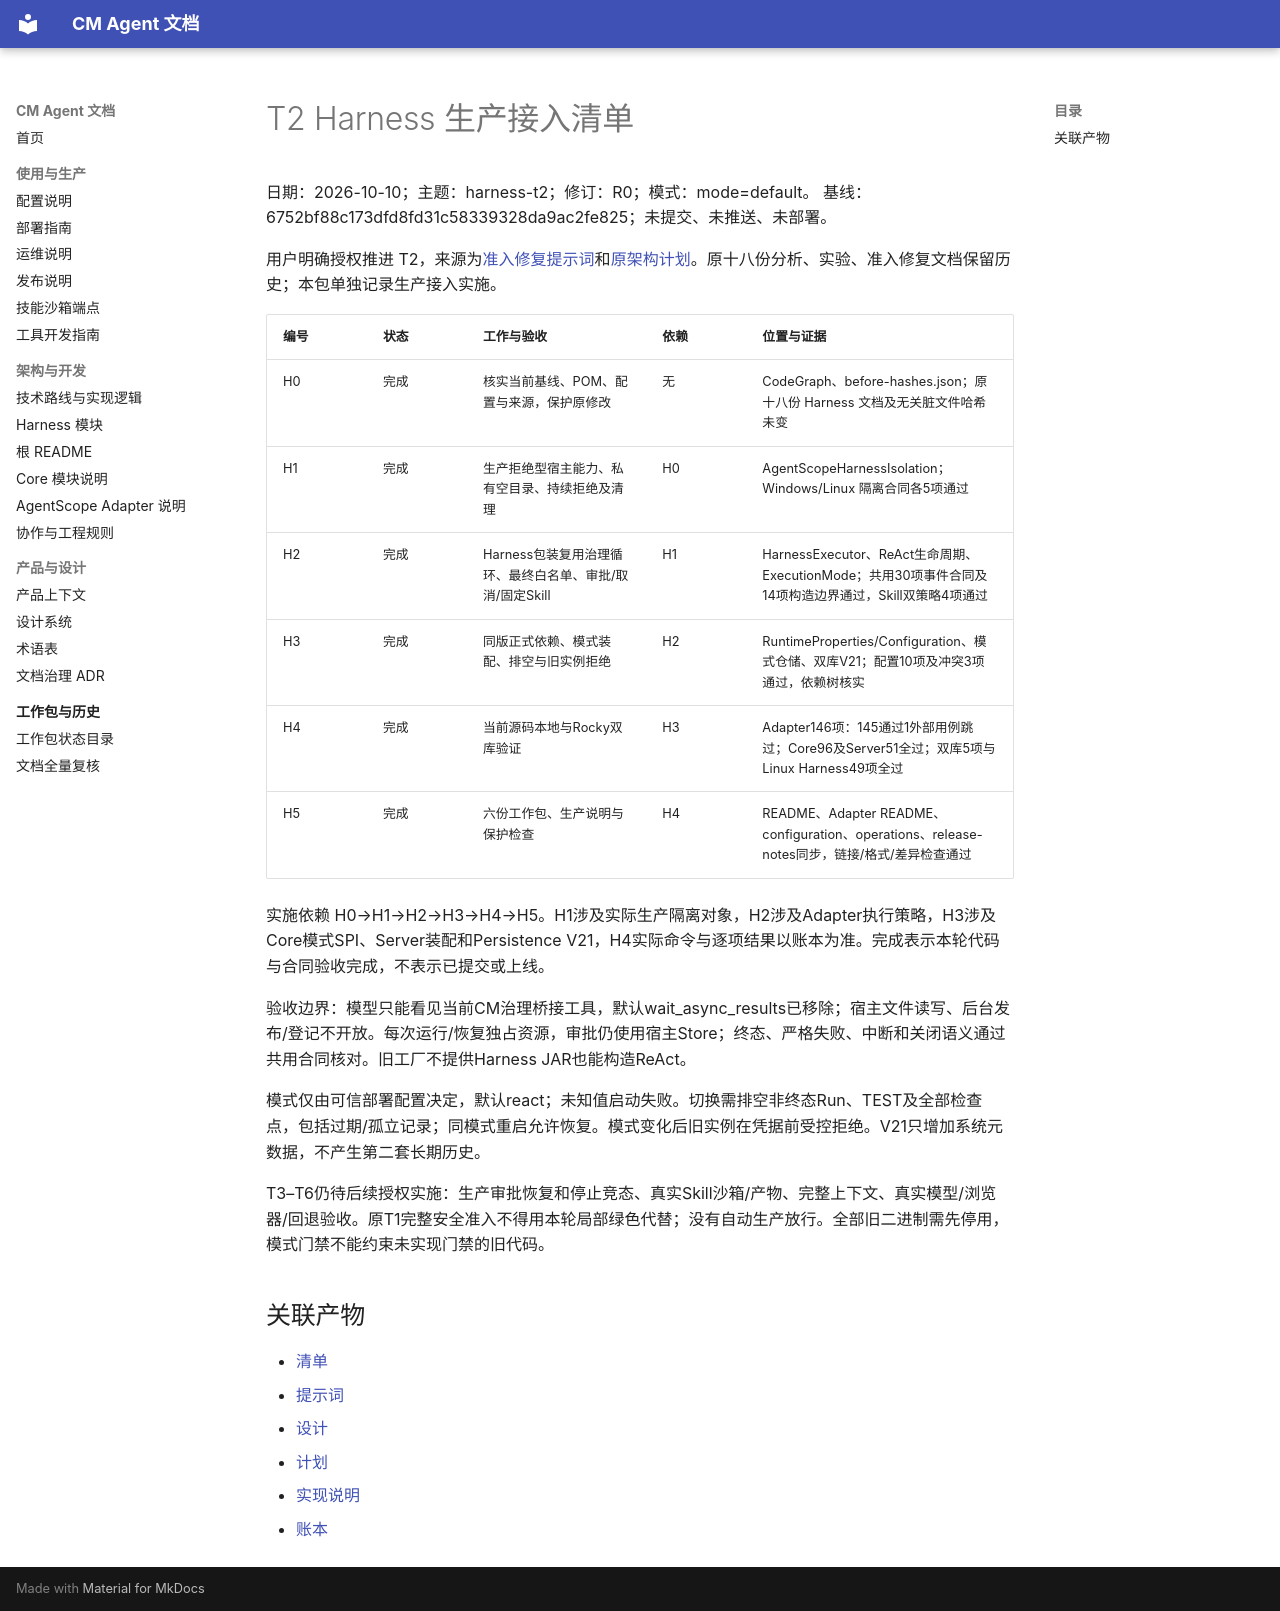

repository: cmming/cm-agent · page: superpowers/checklists/2026-10-10-harness-t2-checklist/index.html · generator: mkdocs

# T2 Harness 生产接入清单

日期：2026-10-10；主题：harness-t2；修订：R0；模式：mode=default。
基线：6752bf88c173dfd8fd31c58339328da9ac2fe825；未提交、未推送、未部署。

用户明确授权推进 T2，来源为[准入修复提示词](../prompts/2026-10-10-harness-entry-hardening-prompt.md)和[原架构计划](../plans/2026-10-10-harness-architecture.md)。原十八份分析、实验、准入修复文档保留历史；本包单独记录生产接入实施。

| 编号 | 状态 | 工作与验收 | 依赖 | 位置与证据 |
| --- | --- | --- | --- | --- |
| H0 | 完成 | 核实当前基线、POM、配置与来源，保护原修改 | 无 | CodeGraph、before-hashes.json；原十八份 Harness 文档及无关脏文件哈希未变 |
| H1 | 完成 | 生产拒绝型宿主能力、私有空目录、持续拒绝及清理 | H0 | AgentScopeHarnessIsolation；Windows/Linux 隔离合同各5项通过 |
| H2 | 完成 | Harness包装复用治理循环、最终白名单、审批/取消/固定Skill | H1 | HarnessExecutor、ReAct生命周期、ExecutionMode；共用30项事件合同及14项构造边界通过，Skill双策略4项通过 |
| H3 | 完成 | 同版正式依赖、模式装配、排空与旧实例拒绝 | H2 | RuntimeProperties/Configuration、模式仓储、双库V21；配置10项及冲突3项通过，依赖树核实 |
| H4 | 完成 | 当前源码本地与Rocky双库验证 | H3 | Adapter146项：145通过1外部用例跳过；Core96及Server51全过；双库5项与Linux Harness49项全过 |
| H5 | 完成 | 六份工作包、生产说明与保护检查 | H4 | README、Adapter README、configuration、operations、release-notes同步，链接/格式/差异检查通过 |

实施依赖 H0→H1→H2→H3→H4→H5。H1涉及实际生产隔离对象，H2涉及Adapter执行策略，H3涉及Core模式SPI、Server装配和Persistence V21，H4实际命令与逐项结果以账本为准。完成表示本轮代码与合同验收完成，不表示已提交或上线。

验收边界：模型只能看见当前CM治理桥接工具，默认wait_async_results已移除；宿主文件读写、后台发布/登记不开放。每次运行/恢复独占资源，审批仍使用宿主Store；终态、严格失败、中断和关闭语义通过共用合同核对。旧工厂不提供Harness JAR也能构造ReAct。

模式仅由可信部署配置决定，默认react；未知值启动失败。切换需排空非终态Run、TEST及全部检查点，包括过期/孤立记录；同模式重启允许恢复。模式变化后旧实例在凭据前受控拒绝。V21只增加系统元数据，不产生第二套长期历史。

T3–T6仍待后续授权实施：生产审批恢复和停止竞态、真实Skill沙箱/产物、完整上下文、真实模型/浏览器/回退验收。原T1完整安全准入不得用本轮局部绿色代替；没有自动生产放行。全部旧二进制需先停用，模式门禁不能约束未实现门禁的旧代码。

## 关联产物

- [清单](../checklists/2026-10-10-harness-t2-checklist.md)
- [提示词](../prompts/2026-10-10-harness-t2-prompt.md)
- [设计](../specs/2026-10-10-harness-t2-design.md)
- [计划](../plans/2026-10-10-harness-t2.md)
- [实现说明](../implementation/2026-10-10-harness-t2-implementation-design.md)
- [账本](../progress/2026-10-10-harness-t2-ledger.md)
